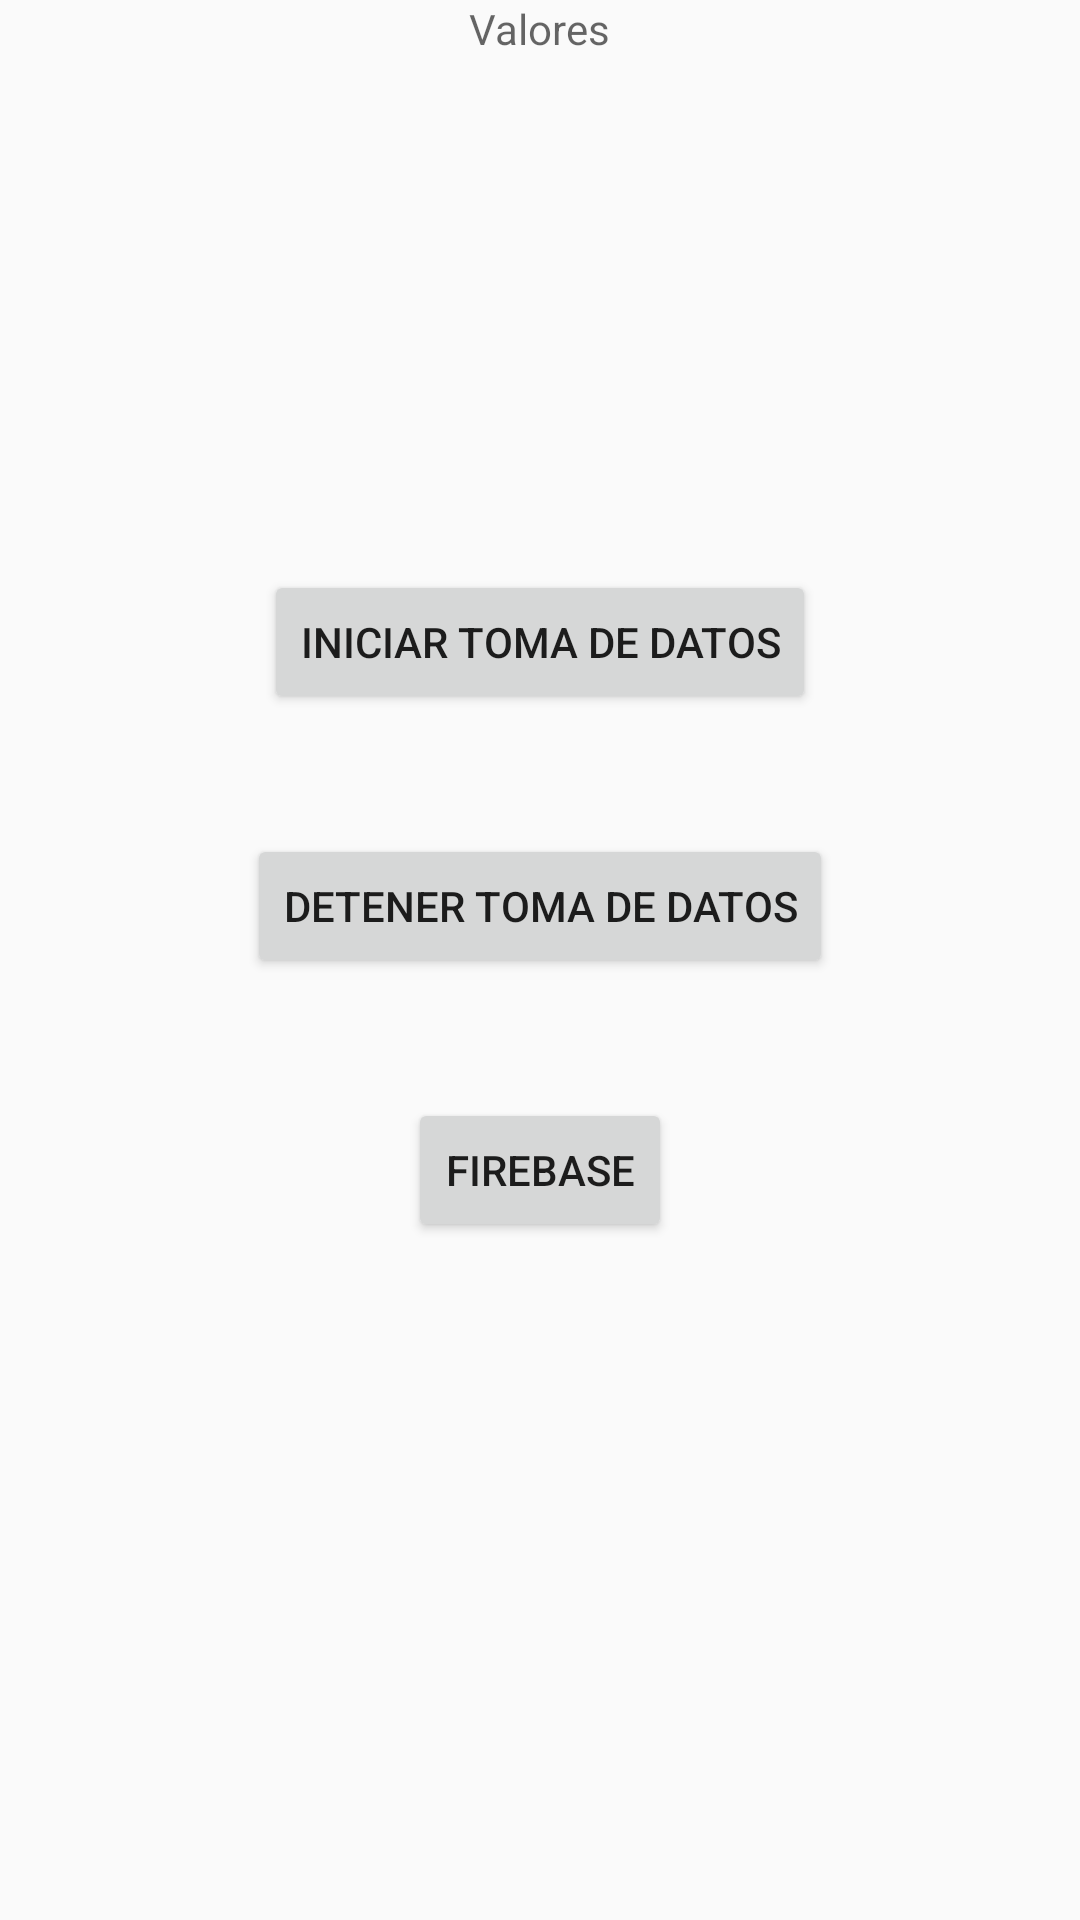

Reconstruct the res/layout file that produces this screen, plus the resources it refers to.
<!-- AndroidManifest.xml: application theme AppTheme -->
<!-- res/layout/activity_electrocardiograma.xml -->
<LinearLayout

    android:layout_width="match_parent"
    android:layout_height="match_parent"
    android:orientation="vertical"
    xmlns:android="http://schemas.android.com/apk/res/android">


    <ScrollView
        android:id="@+id/ScrollView01"
        android:layout_width="wrap_content"
        android:layout_height="150dip"
        android:layout_gravity="center">

        <TextView
            android:layout_width="wrap_content"
            android:layout_height="wrap_content"
            android:id="@+id/valores"
            android:hint="Valores"/>

    </ScrollView>


    <Button
        android:layout_width="wrap_content"
        android:layout_height="wrap_content"
        android:id="@+id/btnIniciarElectro"
        android:text="iniciar Toma de datos"
        android:layout_gravity="center"
        android:layout_marginTop="40dp"
        ></Button>

    <Button
        android:layout_width="wrap_content"
        android:layout_height="wrap_content"
        android:id="@+id/btnDetenerElectro"
        android:text="Detener Toma de datos"
        android:layout_gravity="center"
        android:layout_marginTop="40dp"
        ></Button>

    <Button
        android:layout_width="wrap_content"
        android:layout_height="wrap_content"
        android:id="@+id/btnBsse"
        android:text="Firebase"
        android:layout_gravity="center"
        android:layout_marginTop="40dp"
        ></Button>


</LinearLayout>
<!-- resources referenced by this layout -->
<resources>
  <style name="AppTheme" parent="Theme.AppCompat.Light.DarkActionBar">
          
          <item name="colorPrimary">@color/colorPrimary</item>
          <item name="colorPrimaryDark">@color/colorPrimaryDark</item>
          <item name="colorAccent">@color/colorAccent</item>
      </style>
  <color name="colorPrimary">#F1A8AE</color>
  <color name="colorPrimaryDark">#EB8ABA</color>
  <color name="colorAccent">#80E0C5</color>
</resources>
